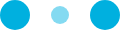
t = 0.00 s
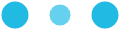
t = 0.10 s
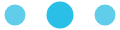
t = 0.30 s
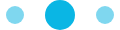
t = 0.40 s
t = 0.50 s: frame unchanged from t = 0.30 s, image omitted
t = 0.70 s: frame unchanged from t = 0.10 s, image omitted

The animated SVG that drew these frames (rendered in a browser with its animation timeline set to each time). Animation: 6 SMIL elements (animate=6); one cycle of 0.80 s, repeats indefinitely.

<svg xmlns="http://www.w3.org/2000/svg" width="120" height="30" fill="#fff"><rect id="backgroundrect" width="100%" height="100%" x="0" y="0" fill="none" stroke="none"/>
    
    
    
<g class="currentLayer" style=""><title>Layer 1</title><circle cx="15" cy="15" r="14.2321" id="svg_1" class="" fill-opacity="1" fill="#00b0df">
        <animate attributeName="r" from="15" to="15" begin="0s" dur="0.8s" values="15;9;15" calcMode="linear" repeatCount="indefinite"/>
        <animate attributeName="fill-opacity" from="1" to="1" begin="0s" dur="0.8s" values="1;.5;1" calcMode="linear" repeatCount="indefinite"/>
    </circle><circle cx="60" cy="15" r="9.76791" fill-opacity="0.3" id="svg_2" class="selected" fill="#0ab6e4">
        <animate attributeName="r" from="9" to="9" begin="0s" dur="0.8s" values="9;15;9" calcMode="linear" repeatCount="indefinite"/>
        <animate attributeName="fill-opacity" from="0.5" to="0.5" begin="0s" dur="0.8s" values=".5;1;.5" calcMode="linear" repeatCount="indefinite"/>
    </circle><circle cx="105" cy="15" r="14.2321" id="svg_3" class="" fill-opacity="1" fill="#00b0df">
        <animate attributeName="r" from="15" to="15" begin="0s" dur="0.8s" values="15;9;15" calcMode="linear" repeatCount="indefinite"/>
        <animate attributeName="fill-opacity" from="1" to="1" begin="0s" dur="0.8s" values="1;.5;1" calcMode="linear" repeatCount="indefinite"/>
    </circle></g></svg>
